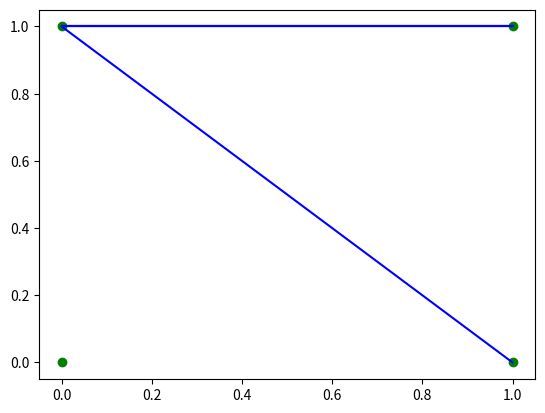

Write the Python code that produced this figure.
import numpy
import matplotlib.pyplot as plt


Mx12 = numpy.array([[0, 0, 1, 1], [0, 1, 0, 1]])


axisPos = [0, 0, 1, 1]

Mand = numpy.array([0, 0, 0, 1])
Mor = numpy.array([0, 1, 1, 0])


weights = numpy.random.randn(4)
bias = numpy.random.randn(4)
print("weights are", weights)

widehatY = Mx12 * weights + bias
print("got widehaty", widehatY)

heavisided = numpy.heaviside(widehatY, 1)


f1 = plt.figure(1)
plt.plot(0, 0, marker="o", color="green", label="p")
plt.plot(0, 1, marker="o", color="green", label="p")
plt.plot(1, 0, marker="o", color="green", label="p")
plt.plot(1, 1, marker="o", color="green", label="p")

plt.plot(heavisided, color="blue")

# plt.axis([-0.05, 1.05, -0.05, 1.05])
f1.savefig("heaviside.png")
